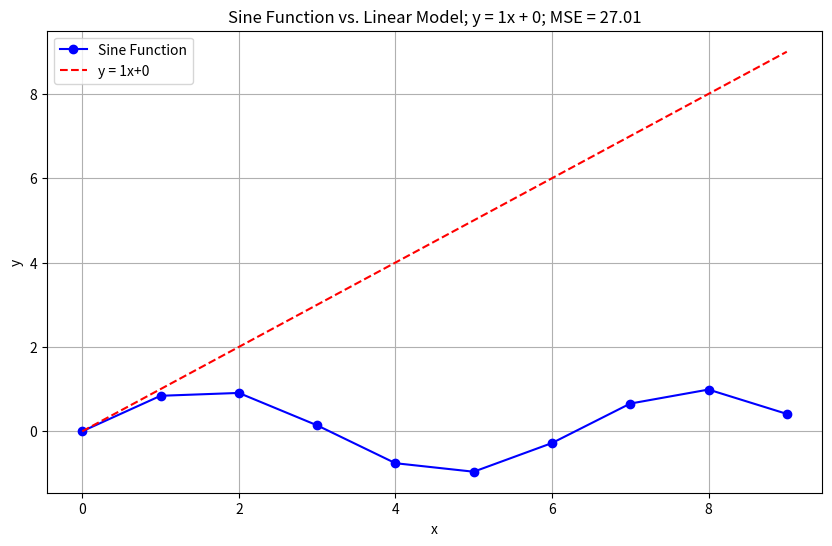
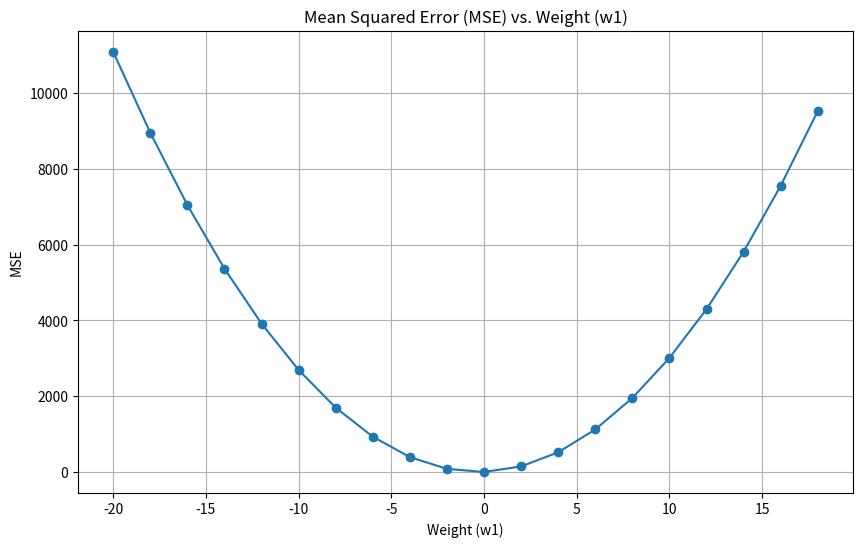
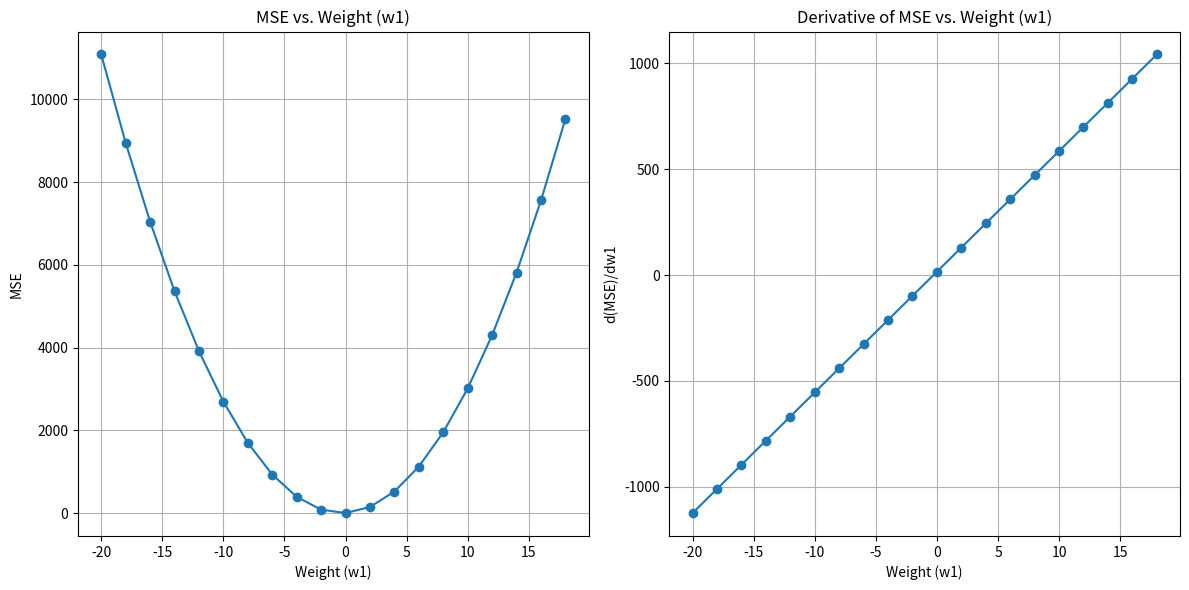

Source code (Python) for these figures, in order:
def LinearFunc(x, weight, bias):
    """
    Linear function: y = weight * x + bias
    """
    return weight * x + bias

import math
# Generate some sample data
x = [i for i in range(10)]
y = [math.sin(i) for i in x]

def MSE(x, y, weight, bias):
    """
    Calculate the mean squared error (MSE) for a linear model.
    """
    return sum((y[i] - LinearFunc(x[i], weight, bias)) ** 2 for i in range(len(y))) / len(y)

import matplotlib.pyplot as plt

weight = 1
bias = 0
Linear = [LinearFunc(i, weight, bias) for i in x]

plt.figure(figsize=(10, 6))
plt.plot(x, y, marker='o', label='Sine Function', color='blue')
plt.plot(x, Linear, label=f'y = {weight}x+{bias}', color='red', linestyle='--')
plt.legend()
plt.title(f'Sine Function vs. Linear Model; y = {weight}x + {bias}; MSE = {MSE(x, y, weight, bias):.2f}')
plt.xlabel('x')
plt.ylabel('y')
plt.grid()
plt.show()

# Fix the bias but vary the weight
bias = 2

ErrorDict = {}
for weight in range(-20, 20, 2):
    mse = MSE(x, y, weight, bias)
    ErrorDict[weight] = mse

# Plot the error curve
import matplotlib.pyplot as plt

plt.figure(figsize=(10, 6))
plt.plot(ErrorDict.keys(), ErrorDict.values(), marker='o')
plt.title('Mean Squared Error (MSE) vs. Weight (w1)')
plt.xlabel('Weight (w1)')
plt.ylabel('MSE')
plt.grid()
plt.show()

def DerivativeMSE(x, y, weight, bias):
    """
    Calculate the derivative of MSE with respect to weight.
    """
    return -2 * sum((y[i] - LinearFunc(x[i], weight, bias)) * x[i] for i in range(len(y))) / len(y)

# Create subplots
fig, axes = plt.subplots(1, 2)
fig.set_size_inches(12, 6)

# Plot MSE
axes[0].plot(ErrorDict.keys(), ErrorDict.values(), marker='o')
axes[0].set_title('MSE vs. Weight (w1)')
axes[0].set_xlabel('Weight (w1)')
axes[0].set_ylabel('MSE')
axes[0].grid(True)

# Plot Derivative of MSE
axes[1].plot(ErrorDict.keys(), [DerivativeMSE(x, y, weight, bias) for weight in ErrorDict.keys()], marker='o')
axes[1].set_title('Derivative of MSE vs. Weight (w1)')
axes[1].set_xlabel('Weight (w1)')
axes[1].set_ylabel('d(MSE)/dw1')
axes[1].grid(True)

plt.tight_layout()
plt.show()